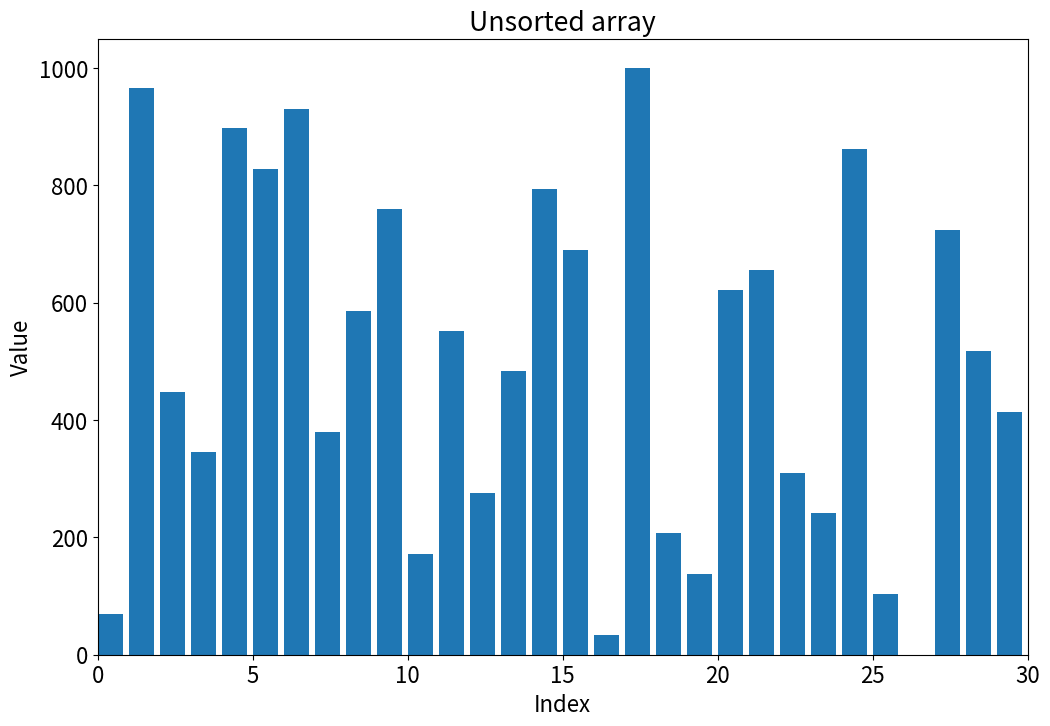
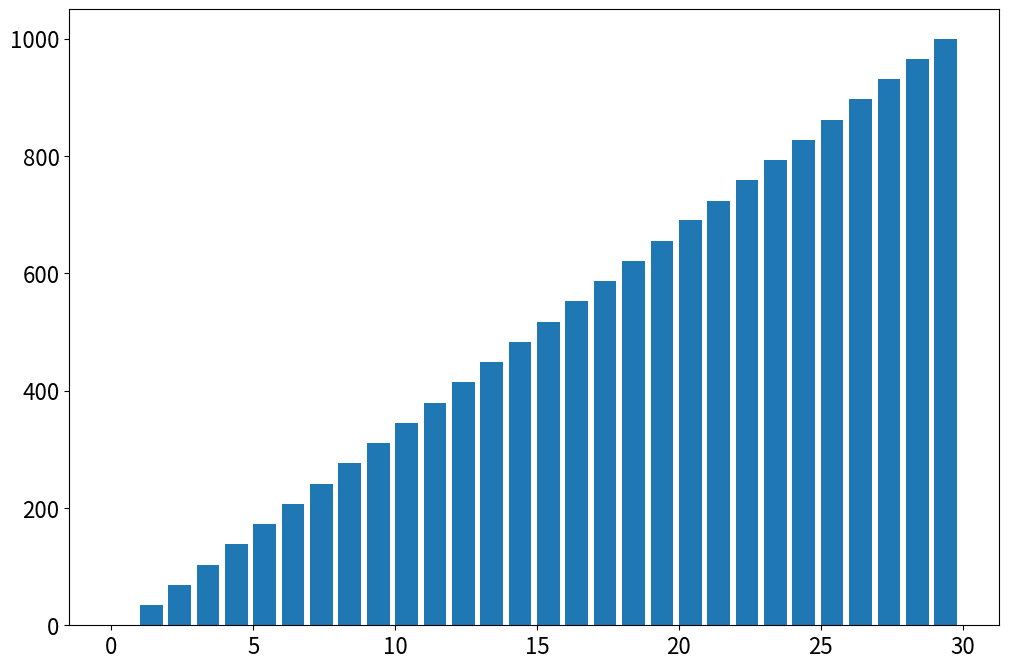
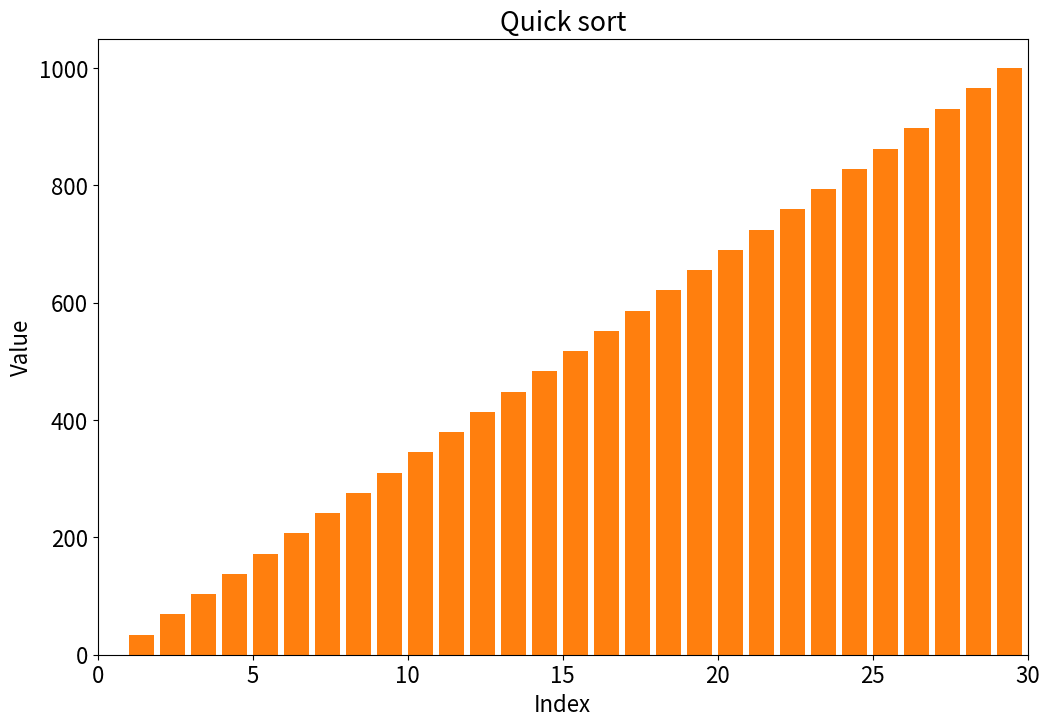

These charts were generated, in order, by the following Python code:
#%%
import time 
import scipy as sp
import numpy as np
import matplotlib.pyplot as plt
from matplotlib.animation import FuncAnimation

plt.rcParams["figure.figsize"] = (12, 8)
plt.rcParams["font.size"] = 16

N = 30
arr = np.round(np.linspace(0,1000,N), 0)
np.random.seed(0)
np.random.shuffle(arr) 

fig, ax = plt.subplots()
ax.bar(np.arange(0, len(arr), 1),arr, align="edge", width=0.8)
ax.set_xlim([0, N])
ax.set(xlabel="Index", ylabel="Value", title = "Unsorted array")


##############################
####### Insertion Sort #######
##############################

sorter = "Insertion"
t0 = time.perf_counter()

i = 1
while (i < len(arr)):
    j = i
    while ((j > 0) and (arr[j-1] > arr[j])):
        temp = arr[j-1]
        arr[j-1] = arr[j]
        arr[j] = temp
        j -= 1
    i += 1

dt = time.perf_counter() - t0

##############################

print(f"---------- {sorter} Sort ----------")
print(f"Array Sorted in {dt*1E3:.1f} ms")
    
fig, ax = plt.subplots()
ax.bar(np.arange(0, len(arr), 1),arr, align="edge", width=0.8)


##############################
######### Quick Sort #########
##############################

sorter = "Quick"

def quicksort(A, lo, hi):
    if lo < hi:
        p = partition(A, lo, hi)
        quicksort(A, lo, p - 1)
        quicksort(A, p + 1, hi)


def partition(A, lo, hi):
    pivot = A[hi]
    i = lo
    for j in range(lo, hi):
        if A[j] < pivot:
            temp = A[i]
            A[i] = A[j]
            A[j] = temp
            i += 1
    temp = A[i]
    A[i] = A[hi]
    A[hi] = temp
    return i

t0 = time.perf_counter()
quicksort(arr, 0, len(arr)-1)
dt = time.perf_counter() - t0

##############################


print(f"---------- {sorter} Sort ----------")
print(f"Array Sorted in {dt*1E3:.1f} ms")
    
fig, ax = plt.subplots()
ax.bar(np.arange(0, len(arr), 1),arr, align="edge", width=0.8)
ax.bar(np.arange(0, len(arr), 1),arr, align="edge", width=0.8)
ax.set_xlim([0, N])
ax.set(xlabel="Index", ylabel="Value", title = f"{sorter} sort")